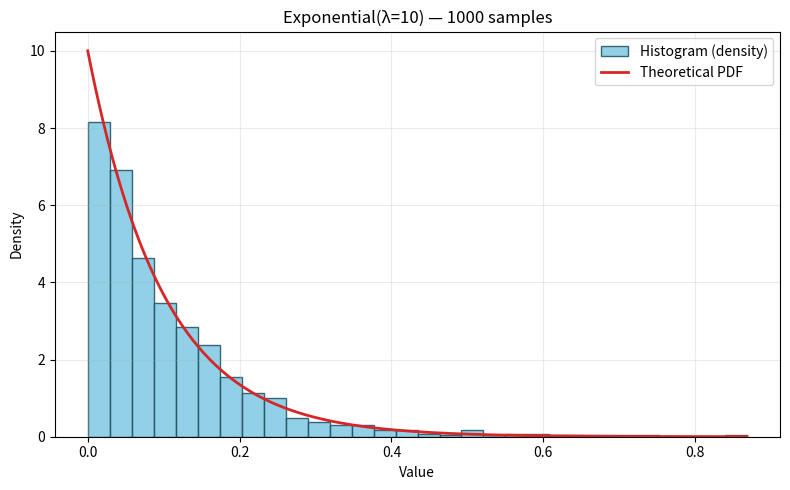

The script that saved this image:
#!/usr/bin/env python3
"""
exp.py — Generate 1000 pseudo-random numbers from an exponential distribution
with lambda = 10, print summary statistics, and display a histogram with the
theoretical PDF for comparison.
"""

import numpy as np
import matplotlib.pyplot as plt


def main():
    # Parameter (rate)
    lambda_param = 10.0

    # Generate samples: NumPy uses 'scale' = 1/lambda for exponential
    samples = np.random.exponential(scale=1.0 / lambda_param, size=1000)

    # --- Summary statistics ---
    mean = np.mean(samples)
    std_pop = np.std(samples, ddof=0)      # population std (NumPy default)
    std_sample = np.std(samples, ddof=1)   # sample std (unbiased)

    print("Summary statistics for 1000 Exponential(λ=10) samples:")
    print(f"  Mean: {mean:.6f}")
    print(f"  Std dev (sample, ddof=1): {std_sample:.6f}")
    print(f"  Std dev (population, ddof=0): {std_pop:.6f}")

    # (Optional) Theoretical values for reference
    theo_mean = 1.0 / lambda_param
    theo_std = 1.0 / lambda_param
    print(f"  Theoretical mean/std: {theo_mean:.6f} / {theo_std:.6f}\n")

    # (Optional) Print all samples — comment out if too verbose
    # print(samples)

    # Plot histogram (density=True to show probability density)
    plt.figure(figsize=(8, 5))
    n, bins, patches = plt.hist(
        samples,
        bins=30,
        density=True,
        color="#7ec8e3",
        edgecolor="#1f4e5f",
        alpha=0.85,
        label="Histogram (density)"
    )

    # Overlay theoretical PDF: f(x) = lambda * exp(-lambda * x), x >= 0
    x = np.linspace(0, max(samples.max(), bins[-1]), 500)
    pdf = lambda_param * np.exp(-lambda_param * x)
    plt.plot(x, pdf, color="#d62728", linewidth=2.0, label="Theoretical PDF")

    # Labels and title
    plt.title("Exponential(λ=10) — 1000 samples")
    plt.xlabel("Value")
    plt.ylabel("Density")
    plt.legend()
    plt.grid(alpha=0.25)
    plt.tight_layout()

    # Show the plot window
    plt.show()


if __name__ == "__main__":
    main()
